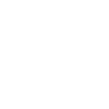
t = 0.00 s
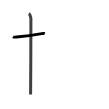
t = 1.75 s
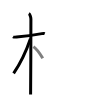
t = 3.50 s
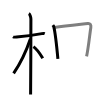
t = 5.50 s
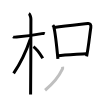
t = 7.25 s
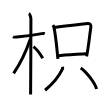
t = 9.00 s

The animated SVG that drew these frames (rendered in a browser with its animation timeline set to each time). Animation: 9 SMIL elements (animate=9); one cycle of 9.00 s.

<svg width="109px" height="109px" viewBox="0 0 px 109px" xmlns="http://www.w3.org/2000/svg" xmlns:xlink="http://www.w3.org/1999/xlink" xml:space="preserve" version="1.1"  baseProfile="full">
<path d="M13.03,36.72c0.37,0.24,2.57,0.41,3.56,0.31c4.24-0.41,18.42-2.21,25.24-3.41c0.99-0.17,2.31-0.24,2.94,0" style="fill:none;stroke:black;stroke-width:3;opacity:0">
  <animate attributeType="CSS" attributeName="opacity" from="0" to="1" begin="0s" dur="1s" repeatCount="Indefinite" fill="freeze" />
</path>
<path d="M28.86,13.5c0.91,0.47,2.04,3.5,2.04,5.42c0,0.95-0.12,69.75-0.3,75.58" style="fill:none;stroke:black;stroke-width:3;opacity:0">
  <animate attributeType="CSS" attributeName="opacity" from="0" to="1" begin="1s" dur="1s" repeatCount="Indefinite" fill="freeze" />
</path>
<path d="M30.44,38.78c-5.1,15.04-8.69,22.72-16.83,34.56" style="fill:none;stroke:black;stroke-width:3;opacity:0">
  <animate attributeType="CSS" attributeName="opacity" from="0" to="1" begin="2s" dur="1s" repeatCount="Indefinite" fill="freeze" />
</path>
<path d="M33.47,46.65c2.37,1.7,7.28,8.3,9.28,11.6" style="fill:none;stroke:black;stroke-width:3;opacity:0">
  <animate attributeType="CSS" attributeName="opacity" from="0" to="1" begin="3s" dur="1s" repeatCount="Indefinite" fill="freeze" />
</path>
<path d="M52.83,25.12c0.41,0.58,0.82,1.06,1,1.79c1.41,5.75,3.1,21.6,4.07,31.92" style="fill:none;stroke:black;stroke-width:3;opacity:0">
  <animate attributeType="CSS" attributeName="opacity" from="0" to="1" begin="4s" dur="1s" repeatCount="Indefinite" fill="freeze" />
</path>
<path d="M54.15,27.55c12.37-1.7,27.55-3.31,33.7-4.05c2.25-0.27,3.39,1.48,2.95,4.17c-1.16,7.08-2.24,19.55-4.22,28.7" style="fill:none;stroke:black;stroke-width:3;opacity:0">
  <animate attributeType="CSS" attributeName="opacity" from="0" to="1" begin="5s" dur="1s" repeatCount="Indefinite" fill="freeze" />
</path>
<path d="M57.66,55.8c7.22-0.84,17.59-1.3,28.99-2.07" style="fill:none;stroke:black;stroke-width:3;opacity:0">
  <animate attributeType="CSS" attributeName="opacity" from="0" to="1" begin="6s" dur="1s" repeatCount="Indefinite" fill="freeze" />
</path>
<path d="M62.58,66.74c0.05,0.55,0.25,1.48-0.1,2.22C60,74.25,54.25,82.75,45.06,90.22" style="fill:none;stroke:black;stroke-width:3;opacity:0">
  <animate attributeType="CSS" attributeName="opacity" from="0" to="1" begin="7s" dur="1s" repeatCount="Indefinite" fill="freeze" />
</path>
<path d="M80.7,67.89c5.6,3.73,14.46,15.33,15.86,21.12" style="fill:none;stroke:black;stroke-width:3;opacity:0">
  <animate attributeType="CSS" attributeName="opacity" from="0" to="1" begin="8s" dur="1s" repeatCount="Indefinite" fill="freeze" />
</path>
</svg>
